The GitHub repository ALEN0602/Coin_Recognition contains a labelled image folder "dataset" with 5 categories: 10 piso coin, 1 piso coin, 20 piso coin, 25 centavo coin, 5 piso coin. Examples follow, each with its label.

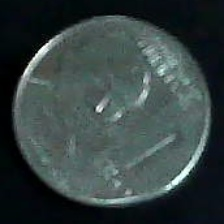
Label: 1 piso coin

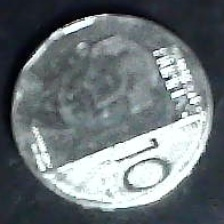
Label: 10 piso coin

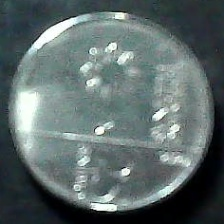
Label: 25 centavo coin

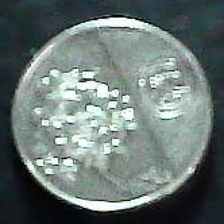
Label: 1 piso coin

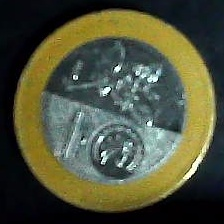
Label: 20 piso coin

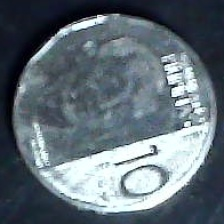
Label: 10 piso coin
